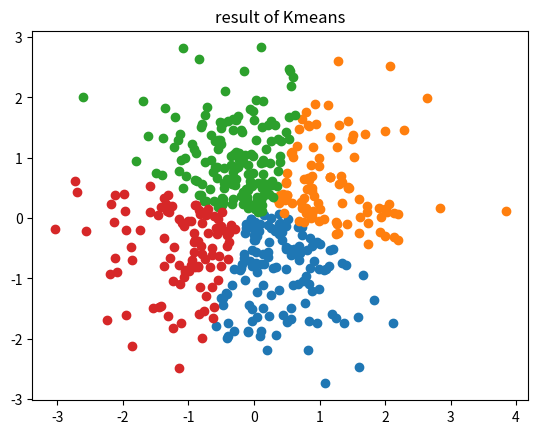

The script that saved this image:
import numpy as np
import matplotlib.pyplot as plt

class KMeans:
    def __init__(self, K) -> None:
        self.K = K
        self.MAXITER = 1000

    def _init_centroid(self, X: np.ndarray) -> np.ndarray:
        idx = np.random.choice(range(X.shape[0]), size=self.K, replace=False)
        return X[idx,:]

    def _update_centroid(self, X: np.ndarray) -> None:
        self.centroid = np.concatenate(
            [X[self.label==i,:].mean(axis=0).reshape(1,-1) for i in range(self.K)]
            , axis=0
        )

    def train(self, X: np.ndarray) -> None:
        self.n, self.p = X.shape
        self.centroid = self._init_centroid(X)
        it = 0
        while it < self.MAXITER:
            dist = np.concatenate(
                [((X-self.centroid[i,:])**2).mean(axis=1).reshape(-1,1) for i in range(self.K)]
                , axis=1)
            self.label = dist.argmin(axis=1)
            self._update_centroid(X)
            it += 1
        

    def predict(self) -> np.ndarray:
        return self.label
    

if __name__ == "__main__":
    np.random.seed(132)
    X = np.random.randn(500,2)
    kmeans = KMeans(4)
    kmeans.train(X)
    for i in range(len(np.unique(kmeans.predict()))):
        points = X[kmeans.predict()==i,:]
        plt.scatter(points[:,0], points[:,1])
    plt.title("result of Kmeans")
    plt.show()
